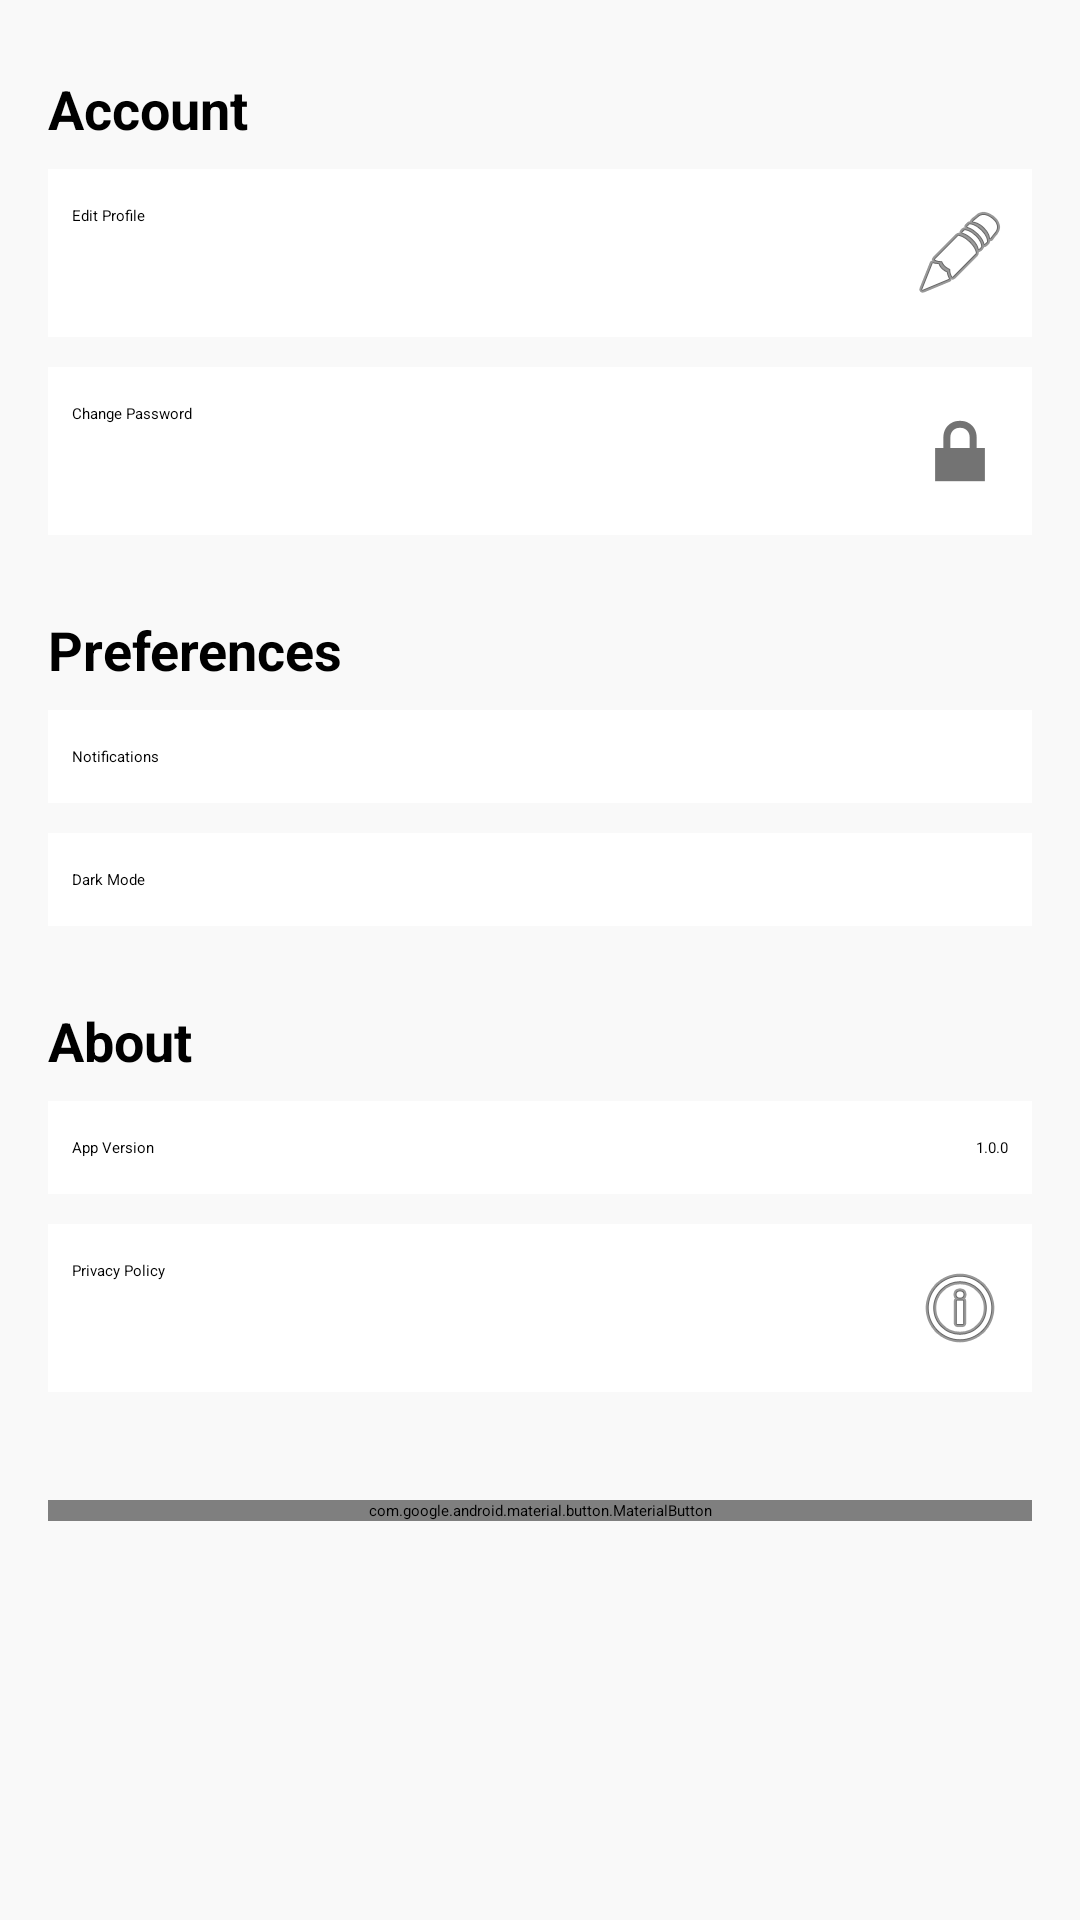

Layout XML and referenced resources for this Android screen:
<!-- AndroidManifest.xml: application theme Theme.IdeaForge -->
<!-- res/layout/fragment_setting.xml -->
<?xml version="1.0" encoding="utf-8"?>
<ScrollView xmlns:android="http://schemas.android.com/apk/res/android"
    xmlns:app="http://schemas.android.com/apk/res-auto"
    android:layout_width="match_parent"
    android:layout_height="match_parent"
    android:background="#F9F9F9">

    <LinearLayout
        android:layout_width="match_parent"
        android:layout_height="wrap_content"
        android:orientation="vertical"
        android:padding="16dp">

        
        <TextView
            android:layout_width="match_parent"
            android:layout_height="wrap_content"
            android:paddingTop="8dp"
            android:paddingBottom="8dp"
            android:text="Account"
            android:textSize="18sp"
            android:textStyle="bold" />

        
        <LinearLayout
            android:id="@+id/layoutEditProfile"
            android:layout_width="match_parent"
            android:layout_height="wrap_content"
            android:orientation="horizontal"
            android:paddingVertical="12dp"
            android:paddingHorizontal="8dp"
            android:background="#FFFFFF"
            android:layout_marginBottom="10dp"
            android:elevation="2dp">

            <TextView
                android:layout_width="0dp"
                android:layout_height="wrap_content"
                android:layout_weight="1"
                android:text="Edit Profile" />

            <ImageView
                android:layout_width="wrap_content"
                android:layout_height="wrap_content"
                android:src="@android:drawable/ic_menu_edit" />
        </LinearLayout>

        
        <LinearLayout
            android:id="@+id/layoutChangePassword"
            android:layout_width="match_parent"
            android:layout_height="wrap_content"
            android:orientation="horizontal"
            android:paddingVertical="12dp"
            android:paddingHorizontal="8dp"
            android:background="#FFFFFF"
            android:layout_marginBottom="10dp"
            android:elevation="2dp">

            <TextView
                android:layout_width="0dp"
                android:layout_height="wrap_content"
                android:layout_weight="1"
                android:text="Change Password" />

            <ImageView
                android:layout_width="wrap_content"
                android:layout_height="wrap_content"
                android:src="@android:drawable/ic_lock_lock" />
        </LinearLayout>

        
        <TextView
            android:layout_width="wrap_content"
            android:layout_height="wrap_content"
            android:text="Preferences"
            android:textStyle="bold"
            android:textSize="18sp"
            android:paddingTop="16dp"
            android:paddingBottom="8dp" />

        
        <LinearLayout
            android:layout_width="match_parent"
            android:layout_height="wrap_content"
            android:orientation="horizontal"
            android:paddingVertical="12dp"
            android:paddingHorizontal="8dp"
            android:background="#FFFFFF"
            android:layout_marginBottom="10dp"
            android:elevation="2dp">

            <TextView
                android:layout_width="0dp"
                android:layout_height="wrap_content"
                android:layout_weight="1"
                android:text="Notifications" />

            <Switch
                android:id="@+id/switchNotifications"
                android:layout_width="wrap_content"
                android:layout_height="wrap_content" />
        </LinearLayout>

        
        <LinearLayout
            android:layout_width="match_parent"
            android:layout_height="wrap_content"
            android:orientation="horizontal"
            android:paddingVertical="12dp"
            android:paddingHorizontal="8dp"
            android:background="#FFFFFF"
            android:layout_marginBottom="10dp"
            android:elevation="2dp">

            <TextView
                android:layout_width="0dp"
                android:layout_height="wrap_content"
                android:layout_weight="1"
                android:text="Dark Mode" />

            <Switch
                android:id="@+id/switchDarkMode"
                android:layout_width="wrap_content"
                android:layout_height="wrap_content" />
        </LinearLayout>

        
        <TextView
            android:layout_width="wrap_content"
            android:layout_height="wrap_content"
            android:text="About"
            android:textStyle="bold"
            android:textSize="18sp"
            android:paddingTop="16dp"
            android:paddingBottom="8dp" />

        
        <LinearLayout
            android:layout_width="match_parent"
            android:layout_height="wrap_content"
            android:orientation="horizontal"
            android:paddingVertical="12dp"
            android:paddingHorizontal="8dp"
            android:background="#FFFFFF"
            android:layout_marginBottom="10dp"
            android:elevation="2dp">

            <TextView
                android:id="@+id/txtAppVersion"
                android:layout_width="0dp"
                android:layout_height="wrap_content"
                android:layout_weight="1"
                android:text="App Version" />

            <TextView
                android:layout_width="wrap_content"
                android:layout_height="wrap_content"
                android:text="1.0.0" />
        </LinearLayout>

        
        <LinearLayout
            android:id="@+id/layoutPrivacyPolicy"
            android:layout_width="match_parent"
            android:layout_height="wrap_content"
            android:orientation="horizontal"
            android:paddingVertical="12dp"
            android:paddingHorizontal="8dp"
            android:background="#FFFFFF"
            android:layout_marginBottom="20dp"
            android:elevation="2dp">

            <TextView
                android:layout_width="0dp"
                android:layout_height="wrap_content"
                android:layout_weight="1"
                android:text="Privacy Policy" />

            <ImageView
                android:layout_width="wrap_content"
                android:layout_height="wrap_content"
                android:src="@android:drawable/ic_menu_info_details" />
        </LinearLayout>

        
        <com.google.android.material.button.MaterialButton
            android:id="@+id/btnLogout"
            android:layout_width="match_parent"
            android:layout_height="wrap_content"
            android:layout_marginTop="16dp"
            android:text="LOGOUT"
            android:textAllCaps="true"
            android:textColor="#FFFFFF"
            app:cornerRadius="10dp"
            app:backgroundTint="@color/orange" />

    </LinearLayout>
</ScrollView>
<!-- resources referenced by this layout -->
<resources>
  <color name="orange">#FFA500</color>
</resources>
